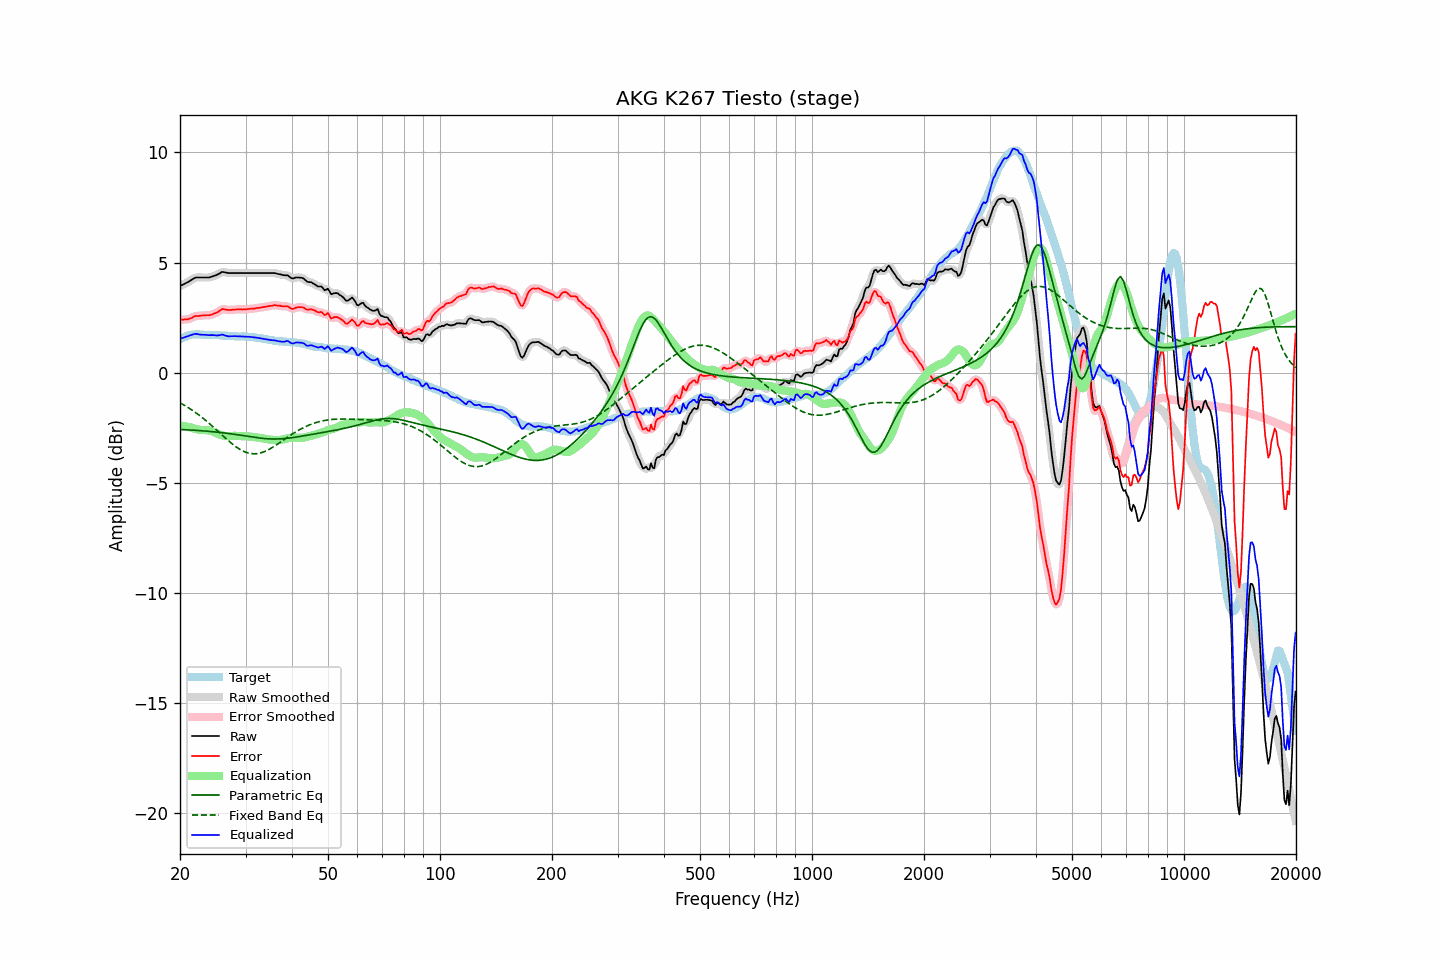

The file beside this chart, header and first rows:
frequency, raw, error, smoothed, error_smoothed, equalization, parametric_eq, fixed_band_eq, equalized_raw, equalized_smoothed, target
20.00, 3.93, 2.42, 3.94, 2.42, -2.39, -2.57, -1.36, 1.54, 1.54, 1.52
20.20, 3.97, 2.42, 3.97, 2.41, -2.40, -2.58, -1.40, 1.57, 1.57, 1.56
20.40, 4.00, 2.41, 4.01, 2.41, -2.42, -2.58, -1.44, 1.59, 1.59, 1.60
20.61, 4.04, 2.43, 4.04, 2.42, -2.43, -2.58, -1.49, 1.61, 1.61, 1.62
20.81, 4.08, 2.43, 4.08, 2.42, -2.44, -2.59, -1.53, 1.64, 1.64, 1.66
21.02, 4.11, 2.42, 4.12, 2.43, -2.46, -2.59, -1.58, 1.66, 1.66, 1.70
21.23, 4.16, 2.46, 4.16, 2.45, -2.47, -2.60, -1.62, 1.69, 1.69, 1.71
21.44, 4.20, 2.48, 4.21, 2.48, -2.49, -2.60, -1.67, 1.72, 1.72, 1.73
21.66, 4.25, 2.52, 4.25, 2.52, -2.51, -2.61, -1.72, 1.74, 1.74, 1.74
21.87, 4.29, 2.56, 4.29, 2.55, -2.53, -2.61, -1.77, 1.76, 1.76, 1.74
22.09, 4.32, 2.58, 4.32, 2.57, -2.56, -2.61, -1.82, 1.77, 1.76, 1.74
22.31, 4.32, 2.58, 4.33, 2.58, -2.57, -2.62, -1.88, 1.75, 1.75, 1.74
22.54, 4.32, 2.58, 4.33, 2.59, -2.59, -2.62, -1.93, 1.74, 1.74, 1.74
22.76, 4.32, 2.59, 4.32, 2.59, -2.59, -2.63, -1.99, 1.73, 1.73, 1.73
22.99, 4.32, 2.60, 4.32, 2.60, -2.60, -2.64, -2.04, 1.73, 1.73, 1.72
23.22, 4.32, 2.60, 4.32, 2.60, -2.60, -2.64, -2.10, 1.72, 1.72, 1.72
23.45, 4.32, 2.61, 4.32, 2.61, -2.60, -2.65, -2.16, 1.72, 1.72, 1.71
23.69, 4.32, 2.61, 4.32, 2.61, -2.61, -2.65, -2.22, 1.71, 1.71, 1.71
23.92, 4.32, 2.61, 4.33, 2.61, -2.62, -2.66, -2.29, 1.70, 1.71, 1.71
24.16, 4.34, 2.62, 4.34, 2.63, -2.63, -2.67, -2.35, 1.71, 1.71, 1.72
24.40, 4.36, 2.64, 4.36, 2.65, -2.66, -2.67, -2.41, 1.71, 1.71, 1.72
24.65, 4.39, 2.68, 4.39, 2.68, -2.68, -2.68, -2.48, 1.71, 1.70, 1.71
24.89, 4.41, 2.71, 4.42, 2.71, -2.72, -2.69, -2.55, 1.70, 1.70, 1.71
25.14, 4.44, 2.74, 4.45, 2.74, -2.75, -2.69, -2.61, 1.69, 1.69, 1.71
25.39, 4.48, 2.78, 4.49, 2.78, -2.79, -2.70, -2.68, 1.70, 1.70, 1.71
25.65, 4.52, 2.83, 4.53, 2.83, -2.82, -2.71, -2.75, 1.71, 1.71, 1.70
25.91, 4.57, 2.89, 4.56, 2.87, -2.84, -2.72, -2.81, 1.73, 1.72, 1.69
26.16, 4.57, 2.89, 4.57, 2.88, -2.85, -2.73, -2.88, 1.72, 1.72, 1.69
26.43, 4.55, 2.87, 4.56, 2.88, -2.86, -2.74, -2.95, 1.69, 1.70, 1.69
26.69, 4.54, 2.86, 4.54, 2.86, -2.87, -2.75, -3.01, 1.67, 1.67, 1.68
26.96, 4.52, 2.85, 4.53, 2.85, -2.87, -2.75, -3.08, 1.65, 1.66, 1.67
27.23, 4.52, 2.85, 4.52, 2.85, -2.87, -2.76, -3.14, 1.66, 1.66, 1.67
27.50, 4.52, 2.85, 4.52, 2.85, -2.86, -2.77, -3.20, 1.66, 1.66, 1.67
27.77, 4.52, 2.86, 4.52, 2.86, -2.86, -2.78, -3.26, 1.66, 1.66, 1.66
28.05, 4.52, 2.86, 4.52, 2.87, -2.86, -2.79, -3.31, 1.66, 1.66, 1.66
28.33, 4.52, 2.87, 4.52, 2.87, -2.87, -2.81, -3.37, 1.66, 1.66, 1.65
28.62, 4.52, 2.88, 4.52, 2.88, -2.87, -2.82, -3.42, 1.65, 1.65, 1.65
28.90, 4.52, 2.88, 4.52, 2.88, -2.87, -2.83, -3.46, 1.65, 1.65, 1.65
29.19, 4.52, 2.88, 4.52, 2.88, -2.88, -2.84, -3.51, 1.65, 1.65, 1.65
29.48, 4.52, 2.87, 4.52, 2.87, -2.88, -2.85, -3.54, 1.65, 1.65, 1.65
29.78, 4.52, 2.88, 4.52, 2.87, -2.88, -2.86, -3.58, 1.64, 1.64, 1.64
30.08, 4.52, 2.87, 4.52, 2.88, -2.88, -2.87, -3.61, 1.64, 1.64, 1.65
30.38, 4.52, 2.89, 4.52, 2.89, -2.89, -2.88, -3.63, 1.64, 1.64, 1.63
30.68, 4.52, 2.89, 4.52, 2.90, -2.89, -2.90, -3.65, 1.63, 1.63, 1.63
30.99, 4.52, 2.91, 4.52, 2.90, -2.90, -2.91, -3.67, 1.62, 1.62, 1.62
31.30, 4.52, 2.91, 4.52, 2.91, -2.91, -2.92, -3.67, 1.62, 1.62, 1.62
31.61, 4.52, 2.91, 4.52, 2.92, -2.92, -2.93, -3.68, 1.61, 1.61, 1.62
31.93, 4.52, 2.93, 4.52, 2.93, -2.93, -2.94, -3.68, 1.60, 1.60, 1.59
32.24, 4.52, 2.94, 4.52, 2.94, -2.94, -2.95, -3.67, 1.59, 1.59, 1.58
32.57, 4.52, 2.94, 4.52, 2.95, -2.95, -2.96, -3.66, 1.58, 1.58, 1.58
32.89, 4.52, 2.95, 4.52, 2.96, -2.96, -2.97, -3.64, 1.57, 1.57, 1.57
33.22, 4.52, 2.98, 4.52, 2.97, -2.97, -2.97, -3.62, 1.55, 1.55, 1.55
33.55, 4.52, 2.98, 4.52, 2.98, -2.98, -2.98, -3.59, 1.54, 1.54, 1.55
33.89, 4.52, 3.00, 4.52, 3.00, -3.00, -2.99, -3.56, 1.53, 1.53, 1.52
34.23, 4.52, 3.00, 4.52, 3.01, -3.01, -2.99, -3.53, 1.51, 1.51, 1.52
34.57, 4.52, 3.02, 4.52, 3.02, -3.02, -3.00, -3.49, 1.50, 1.50, 1.50
34.92, 4.52, 3.04, 4.52, 3.03, -3.04, -3.00, -3.45, 1.49, 1.49, 1.49
35.27, 4.52, 3.04, 4.53, 3.05, -3.05, -3.00, -3.41, 1.48, 1.48, 1.49
35.62, 4.52, 3.06, 4.52, 3.06, -3.05, -3.01, -3.37, 1.47, 1.47, 1.46
35.97, 4.52, 3.07, 4.52, 3.06, -3.05, -3.01, -3.32, 1.47, 1.46, 1.45
... 635 more rows
